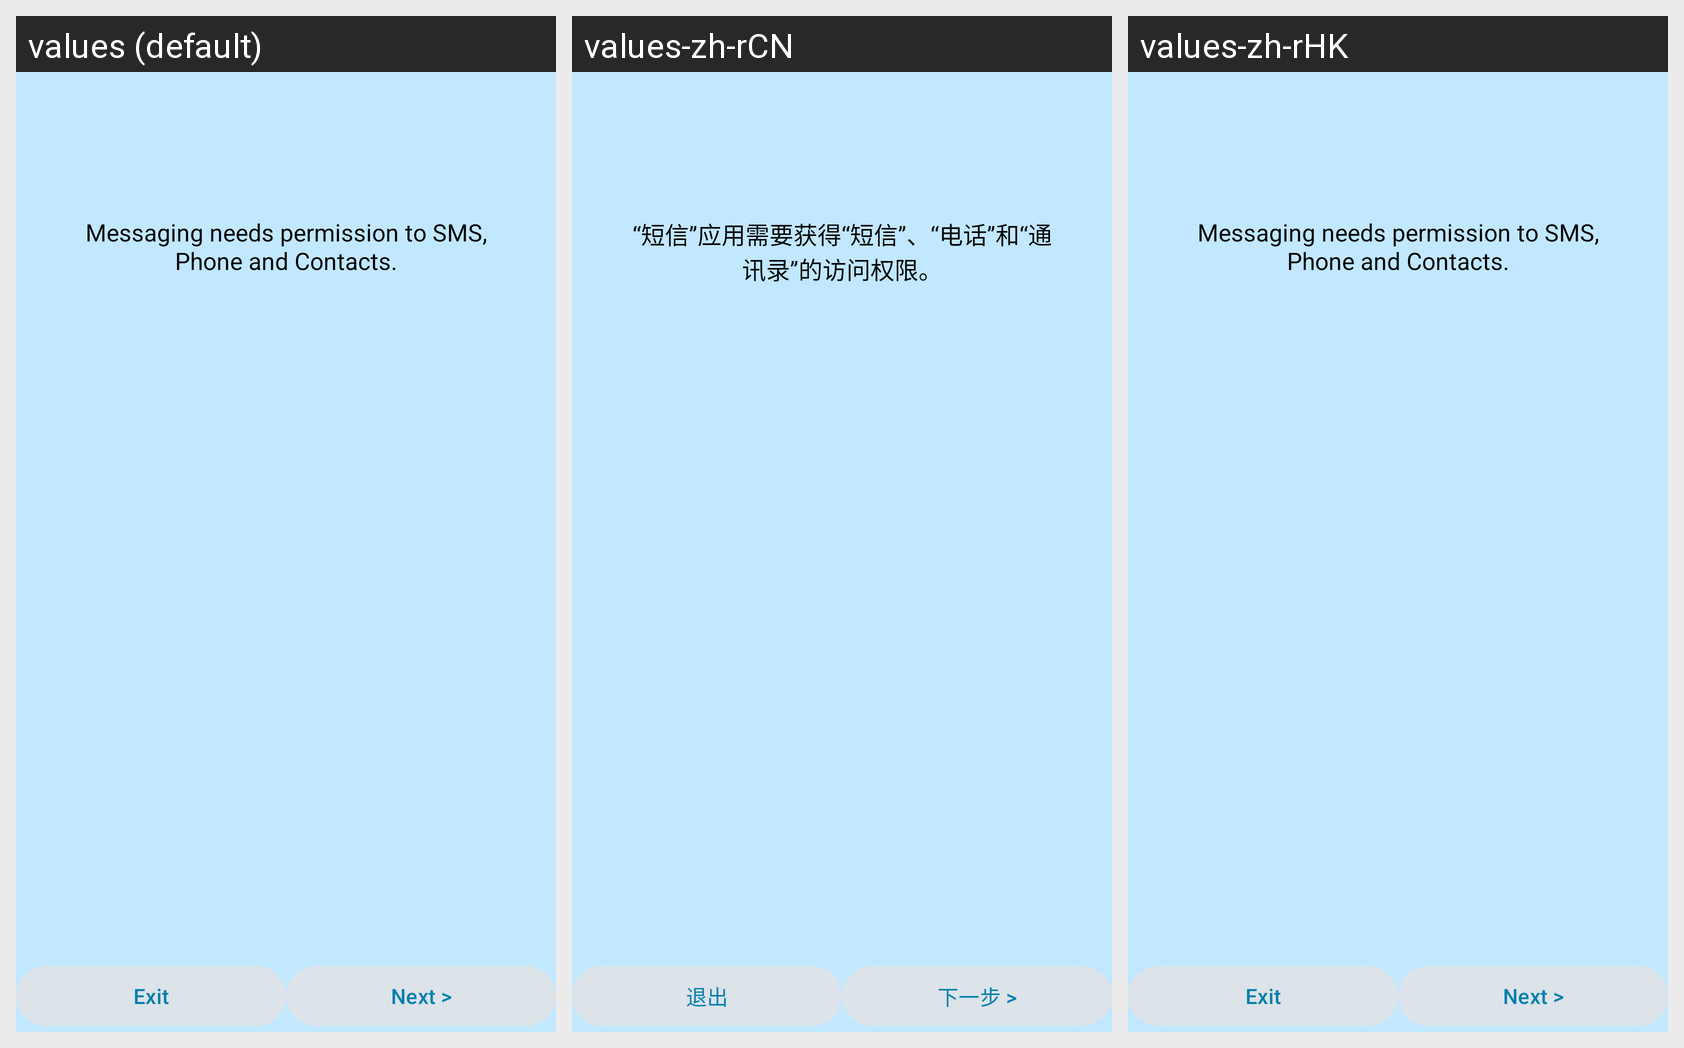

The Android screen above is rendered under several locales of the same app. Produce the string resources it draws, with the default and per-locale values.
Android screen res/layout/permission_check_activity.xml rendered under 3 locales, left to right: values (default), values-zh-rCN, values-zh-rHK. Device: Nexus 5 (rendered at 1080×1920; each locale shown at half size, 540×960, under a caption strip naming it); theme BugleTheme.
Strings drawn on this screen, with the default value and each locale's value (text and hints the layout hard-codes, and strings that could not be matched under every locale, appear in the picture but are not listed):

required_permissions_promo
  values: Messaging needs permission to SMS, Phone and Contacts.
  values-zh-rCN: “短信”应用需要获得“短信”、“电话”和“通讯录”的访问权限。
  values-zh-rHK: Messaging needs permission to SMS, Phone and Contacts.  [not translated; the default value is used]

exit
  values: Exit
  values-zh-rCN: 退出
  values-zh-rHK: Exit  [not translated; the default value is used]

next_with_arrow
  values: Next >
  values-zh-rCN: 下一步 >
  values-zh-rHK: Next >  [not translated; the default value is used]
